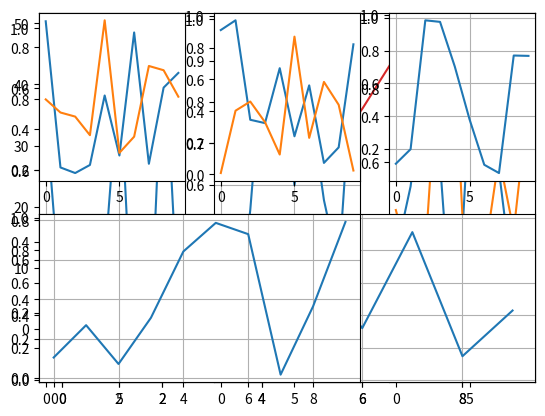
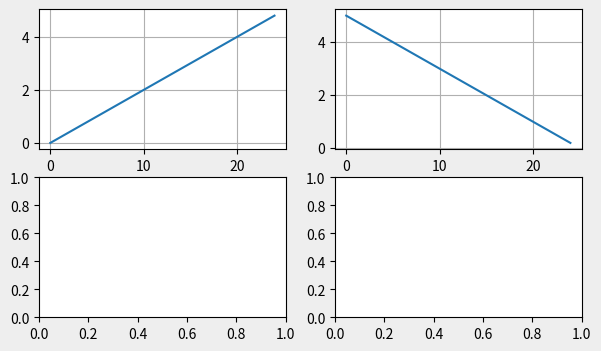
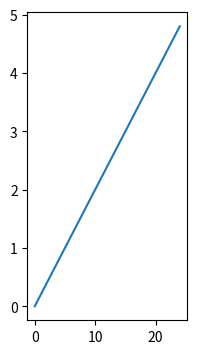
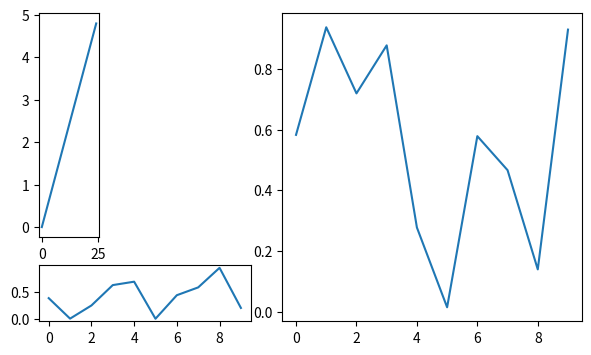

Reproduce these figures in Python, in order.
import matplotlib.pyplot as plt
import numpy as np
from matplotlib.gridspec import GridSpec

#Использование plot
plt.plot([1, 2, -6, 0, 4]) #y - указанные значения, x - индексы элементов
plt.show()

x = np.array([1, 3, 7, 9])
y = np.array([2, 5, 9, 3])
plt.plot(x, y)
plt.grid()
plt.show()

#Рисование нескольких графиков
x1 = [1, 2, 3, 4, 5]
y1 = [i + 1 for i in x1]

x2 = [i + 2 for i in x1]
y2 = [i * i for i in x2]

x3 = [i + 3 for i in x1]
y3 = [i - 4 for i in x2]

plt.plot(x1, y1, 'o-', x2, y2, markerfacecolor='g')
plt.plot(x3, y3, '--r')
plt.grid()
plt.show()

#Изменение свойств линий
x = np.array([1, 3, 7, 9])
y = np.array([2, 5, 9, 3])
lines = plt.plot(x, y)
plt.setp(lines, linestyle='-.', linewidth=4)
plt.grid()
plt.show()

#Функция fill_between
plt.plot(x, y)
plt.fill_between(x, y, 0.5, color='r', where=(y > 0))
plt.grid()
plt.show()

#Функция subplot
ax1 = plt.subplot(1, 3, 1)
plt.plot(np.random.random(10))
ax2 = plt.subplot(1, 3, 2)
plt.plot(np.random.random(10))
ax3 = plt.subplot(1, 3, 3)
plt.plot(np.random.random(10))
ax1.grid()
ax2.grid()
ax3.grid()
plt.show()

ax1 = plt.subplot(2, 3, 1)
plt.plot(np.random.random(10))
ax2 = plt.subplot(2, 3, 2)
plt.plot(np.random.random(10))
ax3 = plt.subplot(2, 3, 3)
plt.plot(np.random.random(10))
ax4 = plt.subplot(2, 1, 2)
plt.plot(np.random.random(10))
ax1.grid()
ax2.grid()
ax3.grid()
ax4.grid()
plt.show()

#Разделяем секцию на графике каждый раз по новой
ax1 = plt.subplot(2, 3, 1)
plt.plot(np.random.random(10))
ax2 = plt.subplot(2, 3, 2)
plt.plot(np.random.random(10))
ax3 = plt.subplot(2, 3, (4, 5))
plt.plot(np.random.random(10))
ax4 = plt.subplot(1, 3, 3)
plt.plot(np.random.random(10))
ax1.grid()
ax2.grid()
ax3.grid()
ax4.grid()
plt.show()

#Функция subplots
f, ax = plt.subplots(2, 2)

f.set_size_inches(7, 4)
f.set_facecolor('#eee')

ax[0, 0].plot(np.arange(0, 5, 0.2))
ax[0, 0].grid()
ax[0, 1].plot(np.arange(5, 0, -0.2))
ax[0, 1].grid()
plt.show()

#Использование figure
fig = plt.figure(figsize=(7, 4))
ax1 = fig.add_subplot(1, 3, 1)
ax1.plot(np.arange(0, 5, 0.2))
plt.show()

#Использование GridSpec
ws = [1, 2, 5]
hs = [2, 0.5]

fig = plt.figure(figsize=(7, 4))
gs = GridSpec(ncols=3, nrows=2, figure=fig, width_ratios=ws, height_ratios=hs)

ax1 = plt.subplot(gs[0, 0])
ax1.plot(np.arange(0, 5, 0.2))
ax2 = fig.add_subplot(gs[1, 0:2])
ax2.plot(np.random.random(10))
ax3 = fig.add_subplot(gs[:,2])
ax3.plot(np.random.random(10))

plt.show()
